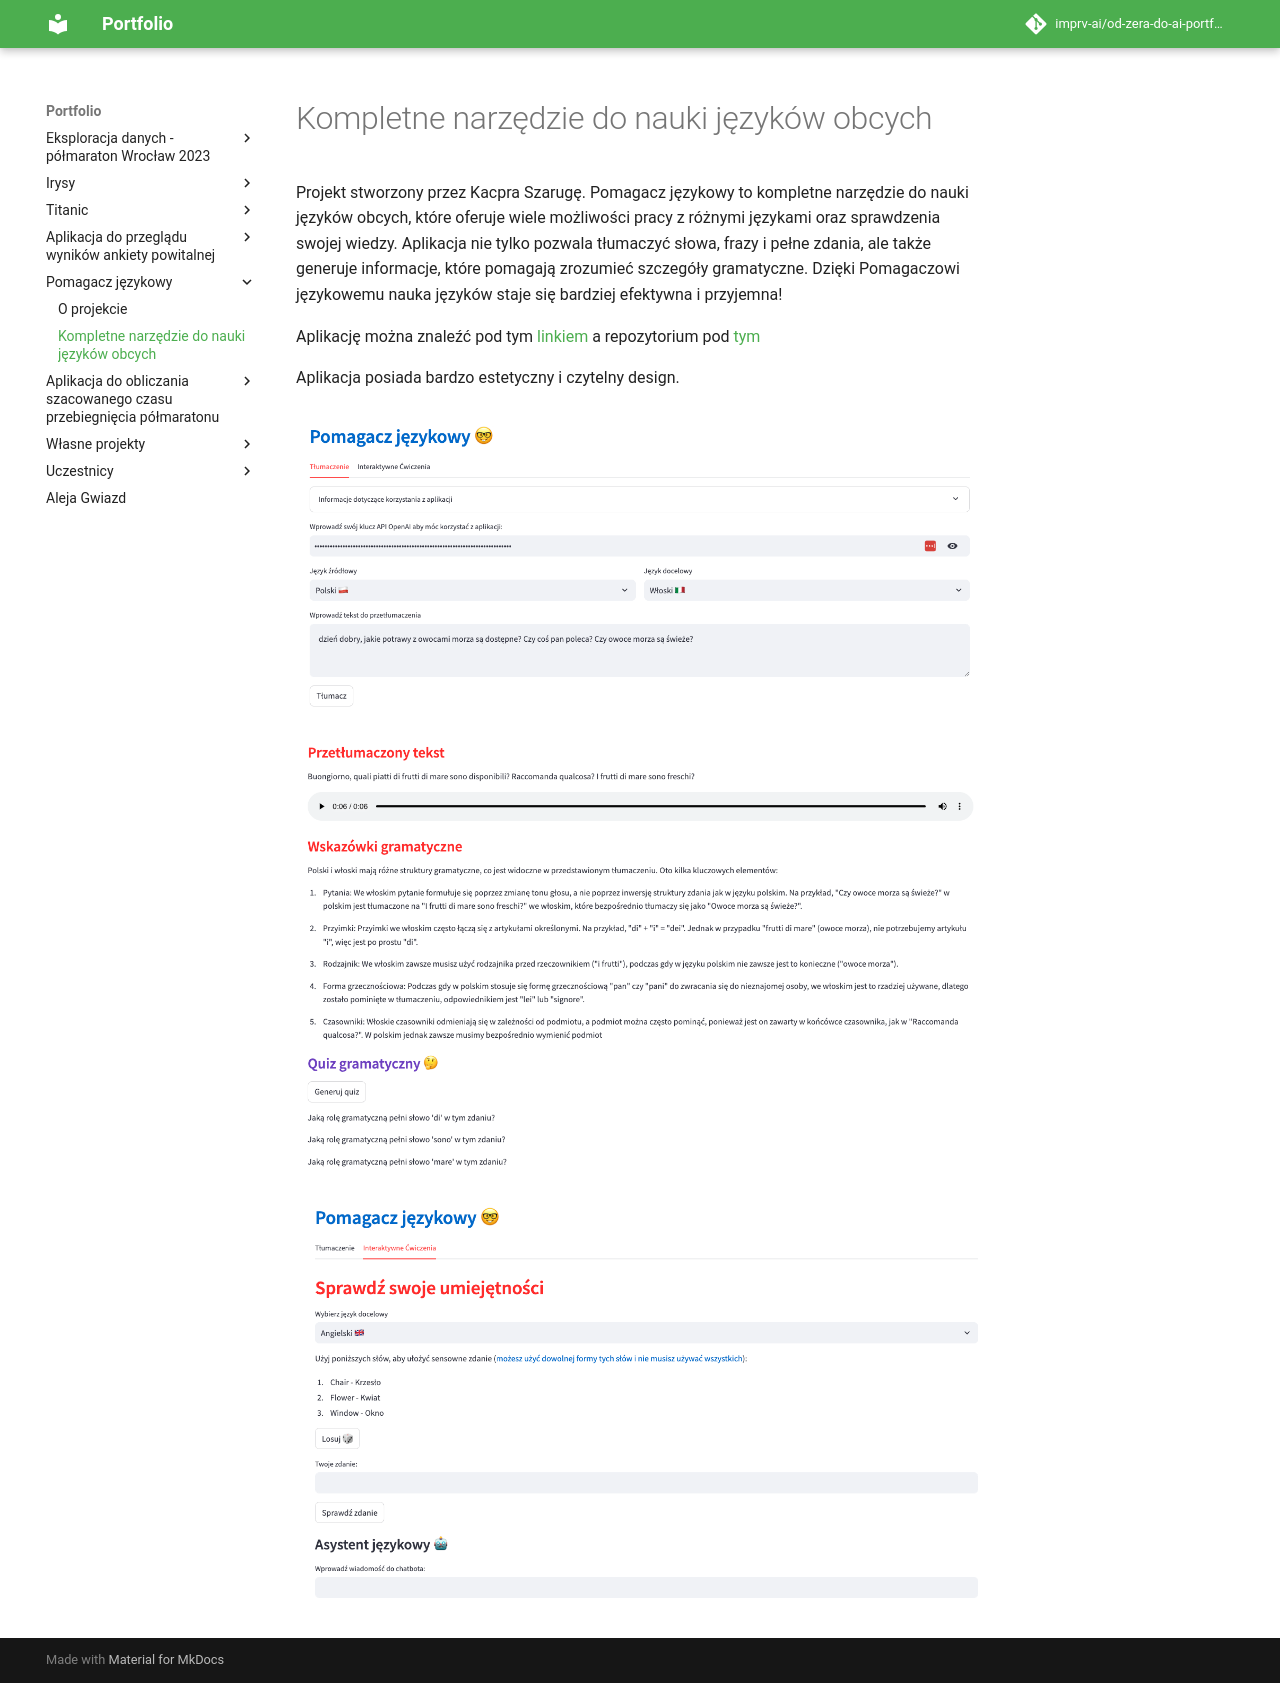

repository: imprv-ai/od-zera-do-ai-portfolio · page: projects/language_helper_app/complete_approach/index.html · generator: mkdocs


# Kompletne narzędzie do nauki języków obcych

Projekt stworzony przez Kacpra Szarugę.
Pomagacz językowy to kompletne narzędzie do nauki języków obcych, które oferuje wiele możliwości pracy z różnymi językami oraz sprawdzenia swojej wiedzy. Aplikacja nie tylko pozwala tłumaczyć słowa, frazy i pełne zdania, ale także generuje informacje, które pomagają zrozumieć szczegóły gramatyczne. Dzięki Pomagaczowi językowemu nauka języków staje się bardziej efektywna i przyjemna!

Aplikację można znaleźć pod tym [linkiem](https://pomagaczjezykowy.streamlit.app/) a repozytorium pod [tym](https://github.com/Kacper-77/Pomagacz_jezykowy)

Aplikacja posiada bardzo estetyczny i czytelny design.

![image](./screen_1.png)

![image](./screen_2.png)

![image](./screen_3.png)
